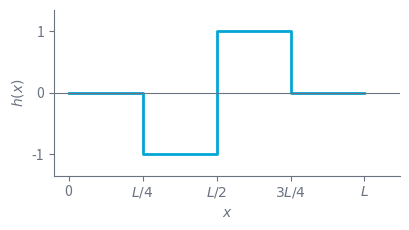
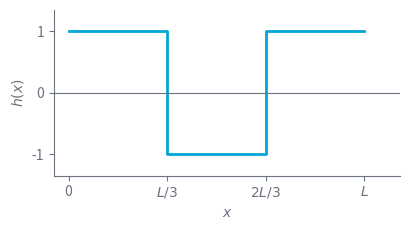

Write the Python code that produced these figures, in order.
"""Regenerate the initial-condition sketches of the heat-equation exercises.

Run from this directory:  python make_figures.py
"""
import matplotlib
matplotlib.use("Agg")
import matplotlib.pyplot as plt

INK = "#6b7280"       # neutral grey, readable on light and dark backgrounds
LINE = "#00A6D6"      # TU Delft cyan

def step_sketch(fname, edges, values, xticks, xticklabels):
    fig, ax = plt.subplots(figsize=(4.2, 2.4))
    xs, ys = [], []
    for (a, b), v in zip(zip(edges[:-1], edges[1:]), values):
        xs += [a, b]
        ys += [v, v]
    ax.plot(xs, ys, color=LINE, lw=2)
    ax.axhline(0, color=INK, lw=0.8)
    ax.set_xlim(-0.05, 1.12)
    ax.set_ylim(-1.35, 1.35)
    ax.set_xticks(xticks, xticklabels)
    ax.set_yticks([-1, 0, 1])
    ax.set_xlabel("$x$", color=INK)
    ax.set_ylabel("$h(x)$", color=INK)
    for side in ("top", "right"):
        ax.spines[side].set_visible(False)
    for side in ("left", "bottom"):
        ax.spines[side].set_color(INK)
    ax.tick_params(colors=INK)
    fig.tight_layout()
    fig.savefig(fname, transparent=True, metadata={"Date": None})
    plt.close(fig)

# exercise 4: h = 0, -1, 1, 0 on the four quarters of the bar, T(0,t) = T(L,t) = 0
step_sketch("heat_ic_quarters.svg",
            [0, 0.25, 0.5, 0.75, 1.0], [0, -1, 1, 0],
            [0, 0.25, 0.5, 0.75, 1.0], ["0", "$L/4$", "$L/2$", "$3L/4$", "$L$"])

# exercise 5: h = 1, -1, 1 on the three thirds of the bar, insulated ends
step_sketch("heat_ic_thirds.svg",
            [0, 1/3, 2/3, 1.0], [1, -1, 1],
            [0, 1/3, 2/3, 1.0], ["0", "$L/3$", "$2L/3$", "$L$"])
